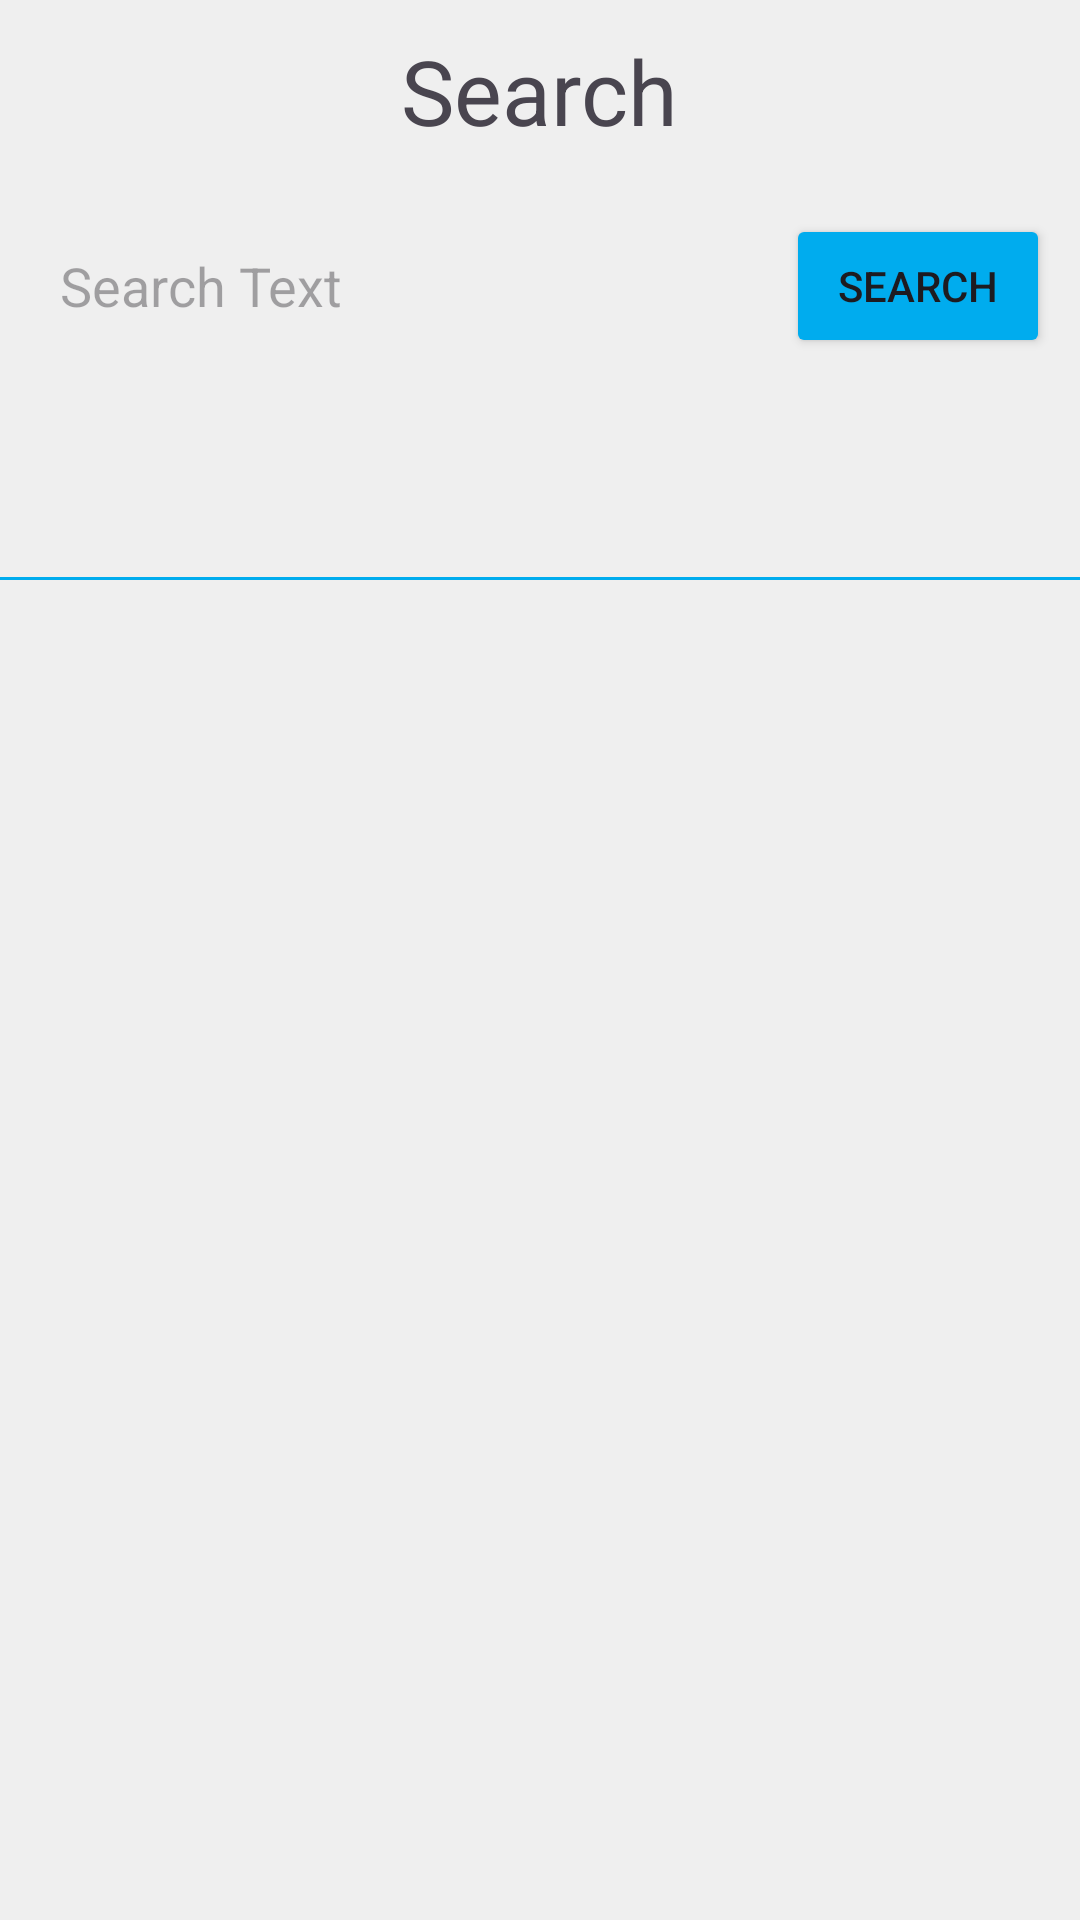

Android layout source for this screen:
<!-- AndroidManifest.xml: application theme Base.Theme.Whisper -->
<!-- res/layout/fragment_search.xml -->
<?xml version="1.0" encoding="utf-8"?>
<androidx.constraintlayout.widget.ConstraintLayout xmlns:android="http://schemas.android.com/apk/res/android"
    xmlns:app="http://schemas.android.com/apk/res-auto"
    xmlns:tools="http://schemas.android.com/tools"
    android:layout_width="match_parent"
    android:layout_height="match_parent"
    tools:context=".fragment.SearchFragment">

    <TextView
        android:id="@+id/searchText"
        android:layout_width="wrap_content"
        android:layout_height="wrap_content"
        android:text="Search"
        android:layout_marginTop="10dp"
        android:textSize="30sp"
        app:layout_constraintTop_toTopOf="parent"
        app:layout_constraintStart_toStartOf="parent"
        app:layout_constraintEnd_toEndOf="parent" />

    <AutoCompleteTextView
        android:id="@+id/searchEdit"
        android:layout_width="0dp"
        android:layout_height="50dp"
        android:layout_marginStart="20dp"
        android:layout_marginEnd="8dp"
        android:layout_marginTop="20dp"
        android:background="@drawable/edtshape"
        android:hint="Search Text"
        android:inputType="text"
        android:completionThreshold="1"
        app:layout_constraintEnd_toStartOf="@+id/searchButton"
        app:layout_constraintStart_toStartOf="parent"
        app:layout_constraintTop_toBottomOf="@+id/searchText"
        />
    <Button
        android:id="@+id/searchButton"
        android:layout_width="wrap_content"
        android:layout_height="wrap_content"
        android:layout_marginStart="8dp"
        android:layout_marginEnd="10dp"
        android:text="search"
        android:backgroundTint="@color/blue"
        app:layout_constraintBottom_toBottomOf="@+id/searchEdit"
        app:layout_constraintEnd_toEndOf="parent"
        app:layout_constraintStart_toEndOf="@+id/searchEdit"
        app:layout_constraintTop_toTopOf="@+id/searchEdit" />

    <com.google.android.material.tabs.TabLayout
        android:id="@+id/tabLayout"
        android:layout_width="match_parent"
        android:layout_height="wrap_content"
        android:layout_marginTop="24dp"
        android:background="@color/customColor"
        app:tabIndicatorColor="@color/blue"
        app:tabIndicatorHeight="2dp"
        app:layout_constraintEnd_toEndOf="parent"
        app:layout_constraintStart_toStartOf="parent"
        app:layout_constraintTop_toBottomOf="@+id/searchEdit" />
    <View
        android:id="@+id/divider"
        android:layout_width="match_parent"
        android:layout_height="1dp"
        android:background="@color/blue"
        app:layout_constraintTop_toBottomOf="@id/tabLayout"
        app:layout_constraintStart_toStartOf="parent"
        app:layout_constraintEnd_toEndOf="parent" />

    <TextView
        android:id="@+id/errorText"
        android:layout_width="wrap_content"
        android:layout_height="wrap_content"
        android:gravity="center"
        android:textSize="30sp"
        app:layout_constraintBottom_toBottomOf="parent"
        app:layout_constraintEnd_toEndOf="parent"
        app:layout_constraintStart_toStartOf="parent"
        app:layout_constraintTop_toBottomOf="@+id/divider" />

    <androidx.recyclerview.widget.RecyclerView
        android:id="@+id/searchRecycle"
        android:layout_width="0dp"
        android:layout_height="0dp"
        android:padding="7dp"
        app:layout_constraintBottom_toBottomOf="parent"
        app:layout_constraintEnd_toEndOf="parent"
        app:layout_constraintStart_toStartOf="parent"
        app:layout_constraintTop_toBottomOf="@+id/divider" />

</androidx.constraintlayout.widget.ConstraintLayout>
<!-- resources referenced by this layout -->
<resources>
  <color name="blue">#00ACEE</color>
  <color name="customColor">#EFEFEF</color>
  <style name="Base.Theme.Whisper" parent="Theme.Material3.DayNight.NoActionBar">
          
          <item name="android:windowBackground">@color/customColor</item>
          <item name="android:statusBarColor">@color/customColor</item> 
          <item name="android:navigationBarColor">@color/customColor</item>
          <item name="android:windowLightStatusBar">true</item>
          
      </style>
</resources>
